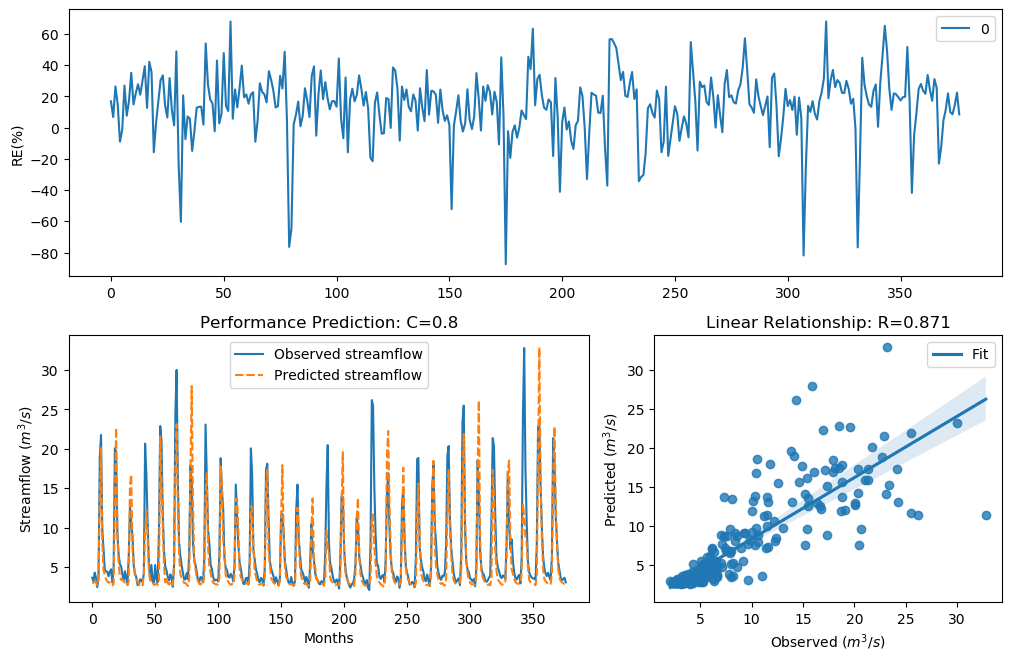

The data file committed next to this chart (first rows):
y_true, y_pred, y_true_scaled, y_pred_scaled
3.63, 3.017, -0.29, -0.5084
3.21, 2.991, -0.4343, -0.5186
4.29, 3.158, -0.09927, -0.4537
3.67, 3.123, -0.2773, -0.4669
2.46, 2.68, -0.758, -0.6519
3.54, 3.59, -0.3192, -0.3029
18.82, 13.75, 1.354, 1.077
21.76, 20.09, 1.476, 1.409
9.83, 8.151, 0.7643, 0.5808
7.16, 4.644, 0.4499, -0.01076
4.67, 3.974, -0.004613, -0.1858
4.44, 3.467, -0.06076, -0.3436
4.4, 3.176, -0.07088, -0.4471
3.83, 3.022, -0.2281, -0.5063
4.42, 3.082, -0.0658, -0.4828
4.72, 2.862, 0.007159, -0.5721
3.03, 2.646, -0.5031, -0.6676
4.87, 2.816, 0.04161, -0.5916
20.07, 12.96, 1.408, 1.024
19.62, 22.7, 1.389, 1.511
9.33, 9.046, 0.7138, 0.6836
6.56, 5.472, 0.3597, 0.1681
5.37, 3.738, 0.1479, -0.2562
5.07, 3.372, 0.08563, -0.3762
4.02, 3.449, -0.1728, -0.3496
3.34, 3.123, -0.3873, -0.467
4.47, 3.05, -0.05324, -0.4952
3.61, 3.206, -0.2964, -0.4359
2.75, 2.709, -0.6205, -0.6387
6.28, 3.211, 0.3143, -0.434
12.55, 15.46, 0.9944, 1.183
10.44, 16.74, 0.822, 1.253
9.01, 7.146, 0.6798, 0.4479
5.12, 5.496, 0.09631, 0.1729
4.16, 3.861, -0.134, -0.2189
3.72, 3.511, -0.2617, -0.3287
2.73, 3.138, -0.6294, -0.4612
2.73, 2.787, -0.6294, -0.604
3.43, 2.992, -0.3561, -0.5182
3.4, 2.948, -0.3664, -0.5359
3.1, 2.683, -0.4758, -0.6508
4.17, 4.091, -0.1312, -0.153
20.66, 9.517, 1.432, 0.7331
16.78, 12.15, 1.255, 0.9646
10.67, 8.75, 0.8427, 0.651
5.59, 4.723, 0.1911, 0.007965
3.31, 3.387, -0.398, -0.3708
5.26, 3, 0.1256, -0.515
3.05, 2.966, -0.4952, -0.5289
3.04, 2.774, -0.4992, -0.6098
5.26, 2.747, 0.1256, -0.6217
3.41, 2.936, -0.3629, -0.5409
3.07, 2.743, -0.4874, -0.6236
9.62, 3.082, 0.7435, -0.4827
22.89, 21.58, 1.518, 1.469
21.04, 15.89, 1.448, 1.207
12.14, 10.56, 0.9637, 0.8331
7, 5.233, 0.4268, 0.12
5.08, 3.061, 0.08777, -0.491
4.58, 3.69, -0.02618, -0.2712
... 317 more rows
